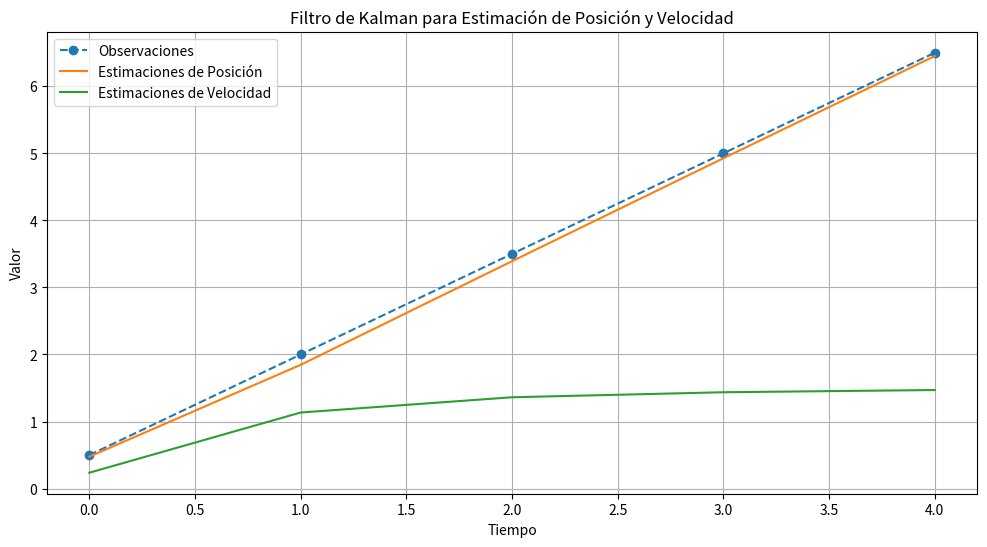

Generate this figure with matplotlib:
"""
Los filtros de Kalman son algoritmos utilizados en razonamiento probabilístico
en el tiempo para estimar el estado de un sistema dinámico a partir de mediciones ruidosas.
"""

import numpy as np
import matplotlib.pyplot as plt

# Parámetros del sistema
dt = 1.0  # Intervalo de tiempo
A = np.array([[1, dt], [0, 1]])  # Matriz de transición de estado
H = np.array([[1, 0]])  # Matriz de observación
Q = np.array([[0.01, 0], [0, 0.01]])  # Covarianza del proceso (ruido del sistema)
R = np.array([[0.1]])  # Covarianza de la medición (ruido de la observación)

# Condiciones iniciales
x = np.array([0, 0])  # Estado inicial: [posición, velocidad]
P = np.identity(2)  # Covarianza inicial

# Generar una secuencia de observaciones simuladas
observaciones = [0.5, 2.0, 3.5, 5.0, 6.5]

# Listas para almacenar estimaciones de posición y velocidades
estimaciones_posicion = []
estimaciones_velocidad = []

for z in observaciones:
    # Predicción
    x = np.dot(A, x)
    P = np.dot(np.dot(A, P), A.T) + Q

    # Actualización (corrección) utilizando las observaciones
    y = z - np.dot(H, x)
    S = np.dot(np.dot(H, P), H.T) + R
    K = np.dot(np.dot(P, H.T), np.linalg.inv(S))
    x = x + np.dot(K, y)
    P = P - np.dot(np.dot(K, H), P)

    estimaciones_posicion.append(x[0])
    estimaciones_velocidad.append(x[1])

# Visualizar los resultados
tiempo = np.arange(0, len(observaciones) * dt, dt)
plt.figure(figsize=(12, 6))
plt.plot(tiempo, observaciones, label='Observaciones', marker='o', linestyle='--')
plt.plot(tiempo, estimaciones_posicion, label='Estimaciones de Posición')
plt.plot(tiempo, estimaciones_velocidad, label='Estimaciones de Velocidad')
plt.xlabel('Tiempo')
plt.ylabel('Valor')
plt.legend()
plt.title('Filtro de Kalman para Estimación de Posición y Velocidad')
plt.grid(True)
plt.show()
